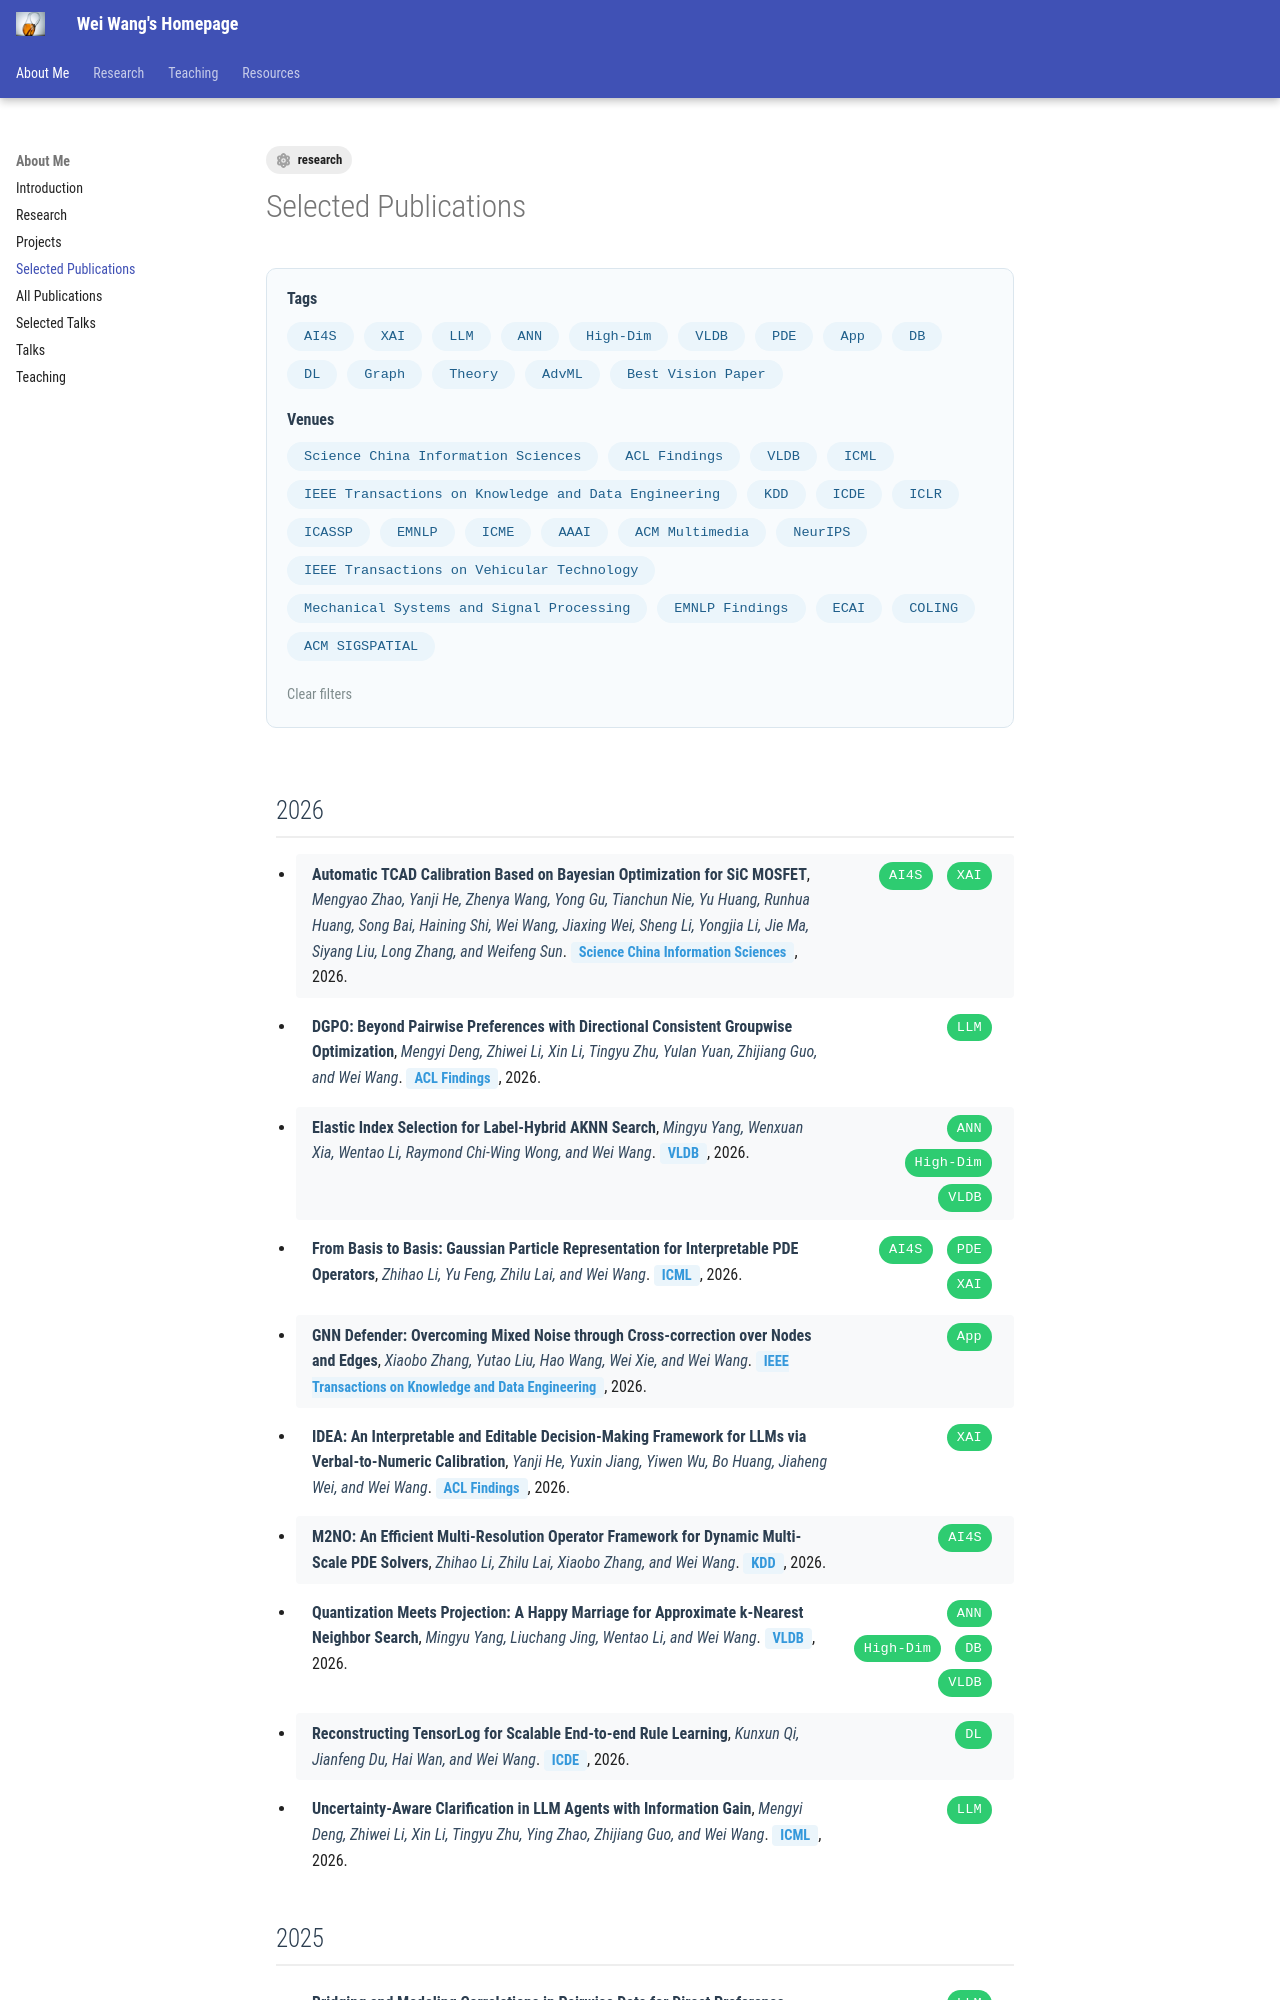

repository: DBWangWei/DBWangWei.github.io · page: intro/publications_selected/index.html · generator: mkdocs

---
tags:
  - research
---

# Selected Publications

<div class="pub-filters" data-selected-tag="" data-selected-venue="">
  <div class="pub-filter-group" data-filter-group="tags">
    <span class="pub-filter-label">Tags</span>
    <div class="pub-filter-options"><button type="button" class="pub-filter-chip" data-filter-group="tags" data-value="ai4s">AI4S</button> <button type="button" class="pub-filter-chip" data-filter-group="tags" data-value="xai">XAI</button> <button type="button" class="pub-filter-chip" data-filter-group="tags" data-value="llm">LLM</button> <button type="button" class="pub-filter-chip" data-filter-group="tags" data-value="ann">ANN</button> <button type="button" class="pub-filter-chip" data-filter-group="tags" data-value="high-dim">High-Dim</button> <button type="button" class="pub-filter-chip" data-filter-group="tags" data-value="vldb">VLDB</button> <button type="button" class="pub-filter-chip" data-filter-group="tags" data-value="pde">PDE</button> <button type="button" class="pub-filter-chip" data-filter-group="tags" data-value="app">App</button> <button type="button" class="pub-filter-chip" data-filter-group="tags" data-value="db">DB</button> <button type="button" class="pub-filter-chip" data-filter-group="tags" data-value="dl">DL</button> <button type="button" class="pub-filter-chip" data-filter-group="tags" data-value="graph">Graph</button> <button type="button" class="pub-filter-chip" data-filter-group="tags" data-value="theory">Theory</button> <button type="button" class="pub-filter-chip" data-filter-group="tags" data-value="advml">AdvML</button> <button type="button" class="pub-filter-chip" data-filter-group="tags" data-value="best-vision-paper">Best Vision Paper</button></div>
  </div>
  <div class="pub-filter-group" data-filter-group="venues">
    <span class="pub-filter-label">Venues</span>
    <div class="pub-filter-options"><button type="button" class="pub-filter-chip" data-filter-group="venues" data-value="science-china-information-sciences">Science China Information Sciences</button> <button type="button" class="pub-filter-chip" data-filter-group="venues" data-value="acl-findings">ACL Findings</button> <button type="button" class="pub-filter-chip" data-filter-group="venues" data-value="vldb">VLDB</button> <button type="button" class="pub-filter-chip" data-filter-group="venues" data-value="icml">ICML</button> <button type="button" class="pub-filter-chip" data-filter-group="venues" data-value="ieee-transactions-on-knowledge-and-data-engineering">IEEE Transactions on Knowledge and Data Engineering</button> <button type="button" class="pub-filter-chip" data-filter-group="venues" data-value="kdd">KDD</button> <button type="button" class="pub-filter-chip" data-filter-group="venues" data-value="icde">ICDE</button> <button type="button" class="pub-filter-chip" data-filter-group="venues" data-value="iclr">ICLR</button> <button type="button" class="pub-filter-chip" data-filter-group="venues" data-value="icassp">ICASSP</button> <button type="button" class="pub-filter-chip" data-filter-group="venues" data-value="emnlp">EMNLP</button> <button type="button" class="pub-filter-chip" data-filter-group="venues" data-value="icme">ICME</button> <button type="button" class="pub-filter-chip" data-filter-group="venues" data-value="aaai">AAAI</button> <button type="button" class="pub-filter-chip" data-filter-group="venues" data-value="acm-multimedia">ACM Multimedia</button> <button type="button" class="pub-filter-chip" data-filter-group="venues" data-value="neurips">NeurIPS</button> <button type="button" class="pub-filter-chip" data-filter-group="venues" data-value="ieee-transactions-on-vehicular-technology">IEEE Transactions on Vehicular Technology</button> <button type="button" class="pub-filter-chip" data-filter-group="venues" data-value="mechanical-systems-and-signal-processing">Mechanical Systems and Signal Processing</button> <button type="button" class="pub-filter-chip" data-filter-group="venues" data-value="emnlp-findings">EMNLP Findings</button> <button type="button" class="pub-filter-chip" data-filter-group="venues" data-value="ecai">ECAI</button> <button type="button" class="pub-filter-chip" data-filter-group="venues" data-value="coling">COLING</button> <button type="button" class="pub-filter-chip" data-filter-group="venues" data-value="acm-sigspatial">ACM SIGSPATIAL</button></div>
  </div>
  <button type="button" class="pub-filter-clear">Clear filters</button>
</div>

<ul>

<h2 class="year-separator" data-publication-year="2026">2026</h2>

<li>
  <div class="pub-entry" data-publication-entry="true" data-tags="ai4s xai" data-venue="science-china-information-sciences" data-year="2026">
    <div class="pub-content"><span class="pub-title">Automatic TCAD Calibration Based on Bayesian Optimization for SiC MOSFET</span>, <span class="pub-authors">Mengyao Zhao, Yanji He, Zhenya Wang, Yong Gu, Tianchun Nie, Yu Huang, Runhua Huang, Song Bai, Haining Shi, Wei Wang, Jiaxing Wei, Sheng Li, Yongjia Li, Jie Ma, Siyang Liu, Long Zhang, and Weifeng Sun</span>. <span class="pub-venue">Science China Information Sciences</span>, 2026.</div>
    <div class="pub-tags"><span class="pub-tag" data-tooltip="AI for Science">AI4S</span> <span class="pub-tag" data-tooltip="Explainable AI">XAI</span></div>
  </div>
</li>

<li>
  <div class="pub-entry" data-publication-entry="true" data-tags="llm" data-venue="acl-findings" data-year="2026">
    <div class="pub-content"><span class="pub-title">DGPO: Beyond Pairwise Preferences with Directional Consistent Groupwise Optimization</span>, <span class="pub-authors">Mengyi Deng, Zhiwei Li, Xin Li, Tingyu Zhu, Yulan Yuan, Zhijiang Guo, and Wei Wang</span>. <span class="pub-venue">ACL Findings</span>, 2026.</div>
    <div class="pub-tags"><span class="pub-tag" data-tooltip="Large Language Models">LLM</span></div>
  </div>
</li>

<li>
  <div class="pub-entry" data-publication-entry="true" data-tags="ann high-dim vldb" data-venue="vldb" data-year="2026">
    <div class="pub-content"><span class="pub-title">Elastic Index Selection for Label-Hybrid AKNN Search</span>, <span class="pub-authors">Mingyu Yang, Wenxuan Xia, Wentao Li, Raymond Chi-Wing Wong, and Wei Wang</span>. <span class="pub-venue">VLDB</span>, 2026.</div>
    <div class="pub-tags"><span class="pub-tag" data-tooltip="Approximate Nearest Neighbor">ANN</span> <span class="pub-tag" data-tooltip="High-dimensional Data">High-Dim</span> <span class="pub-tag" data-tooltip="VLDB">VLDB</span></div>
  </div>
</li>

<li>
  <div class="pub-entry" data-publication-entry="true" data-tags="ai4s pde xai" data-venue="icml" data-year="2026">
    <div class="pub-content"><span class="pub-title">From Basis to Basis: Gaussian Particle Representation for Interpretable PDE Operators</span>, <span class="pub-authors">Zhihao Li, Yu Feng, Zhilu Lai, and Wei Wang</span>. <span class="pub-venue">ICML</span>, 2026.</div>
    <div class="pub-tags"><span class="pub-tag" data-tooltip="AI for Science">AI4S</span> <span class="pub-tag" data-tooltip="Partial Differential Equations">PDE</span> <span class="pub-tag" data-tooltip="Explainable AI">XAI</span></div>
  </div>
</li>

<li>
  <div class="pub-entry" data-publication-entry="true" data-tags="app" data-venue="ieee-transactions-on-knowledge-and-data-engineering" data-year="2026">
    <div class="pub-content"><span class="pub-title">GNN Defender: Overcoming Mixed Noise through Cross-correction over Nodes and Edges</span>, <span class="pub-authors">Xiaobo Zhang, Yutao Liu, Hao Wang, Wei Xie, and Wei Wang</span>. <span class="pub-venue">IEEE Transactions on Knowledge and Data Engineering</span>, 2026.</div>
    <div class="pub-tags"><span class="pub-tag" data-tooltip="Applications">App</span></div>
  </div>
</li>

<li>
  <div class="pub-entry" data-publication-entry="true" data-tags="xai" data-venue="acl-findings" data-year="2026">
    <div class="pub-content"><span class="pub-title">IDEA: An Interpretable and Editable Decision-Making Framework for LLMs via Verbal-to-Numeric Calibration</span>, <span class="pub-authors">Yanji He, Yuxin Jiang, Yiwen Wu, Bo Huang, Jiaheng Wei, and Wei Wang</span>. <span class="pub-venue">ACL Findings</span>, 2026.</div>
    <div class="pub-tags"><span class="pub-tag" data-tooltip="Explainable AI">XAI</span></div>
  </div>
</li>

<li>
  <div class="pub-entry" data-publication-entry="true" data-tags="ai4s" data-venue="kdd" data-year="2026">
    <div class="pub-content"><span class="pub-title">M2NO: An Efficient Multi-Resolution Operator Framework for Dynamic Multi-Scale PDE Solvers</span>, <span class="pub-authors">Zhihao Li, Zhilu Lai, Xiaobo Zhang, and Wei Wang</span>. <span class="pub-venue">KDD</span>, 2026.</div>
    <div class="pub-tags"><span class="pub-tag" data-tooltip="AI for Science">AI4S</span></div>
  </div>
</li>

<li>
  <div class="pub-entry" data-publication-entry="true" data-tags="ann high-dim db vldb" data-venue="vldb" data-year="2026">
    <div class="pub-content"><span class="pub-title">Quantization Meets Projection: A Happy Marriage for Approximate k-Nearest Neighbor Search</span>, <span class="pub-authors">Mingyu Yang, Liuchang Jing, Wentao Li, and Wei Wang</span>. <span class="pub-venue">VLDB</span>, 2026.</div>
    <div class="pub-tags"><span class="pub-tag" data-tooltip="Approximate Nearest Neighbor">ANN</span> <span class="pub-tag" data-tooltip="High-dimensional Data">High-Dim</span> <span class="pub-tag" data-tooltip="Database Systems">DB</span> <span class="pub-tag" data-tooltip="VLDB">VLDB</span></div>
  </div>
</li>

<li>
  <div class="pub-entry" data-publication-entry="true" data-tags="dl" data-venue="icde" data-year="2026">
    <div class="pub-content"><span class="pub-title">Reconstructing TensorLog for Scalable End-to-end Rule Learning</span>, <span class="pub-authors">Kunxun Qi, Jianfeng Du, Hai Wan, and Wei Wang</span>. <span class="pub-venue">ICDE</span>, 2026.</div>
    <div class="pub-tags"><span class="pub-tag" data-tooltip="Deep Learning">DL</span></div>
  </div>
</li>

<li>
  <div class="pub-entry" data-publication-entry="true" data-tags="llm" data-venue="icml" data-year="2026">
    <div class="pub-content"><span class="pub-title">Uncertainty-Aware Clarification in LLM Agents with Information Gain</span>, <span class="pub-authors">Mengyi Deng, Zhiwei Li, Xin Li, Tingyu Zhu, Ying Zhao, Zhijiang Guo, and Wei Wang</span>. <span class="pub-venue">ICML</span>, 2026.</div>
    <div class="pub-tags"><span class="pub-tag" data-tooltip="Large Language Models">LLM</span></div>
  </div>
</li>

<h2 class="year-separator" data-publication-year="2025">2025</h2>
